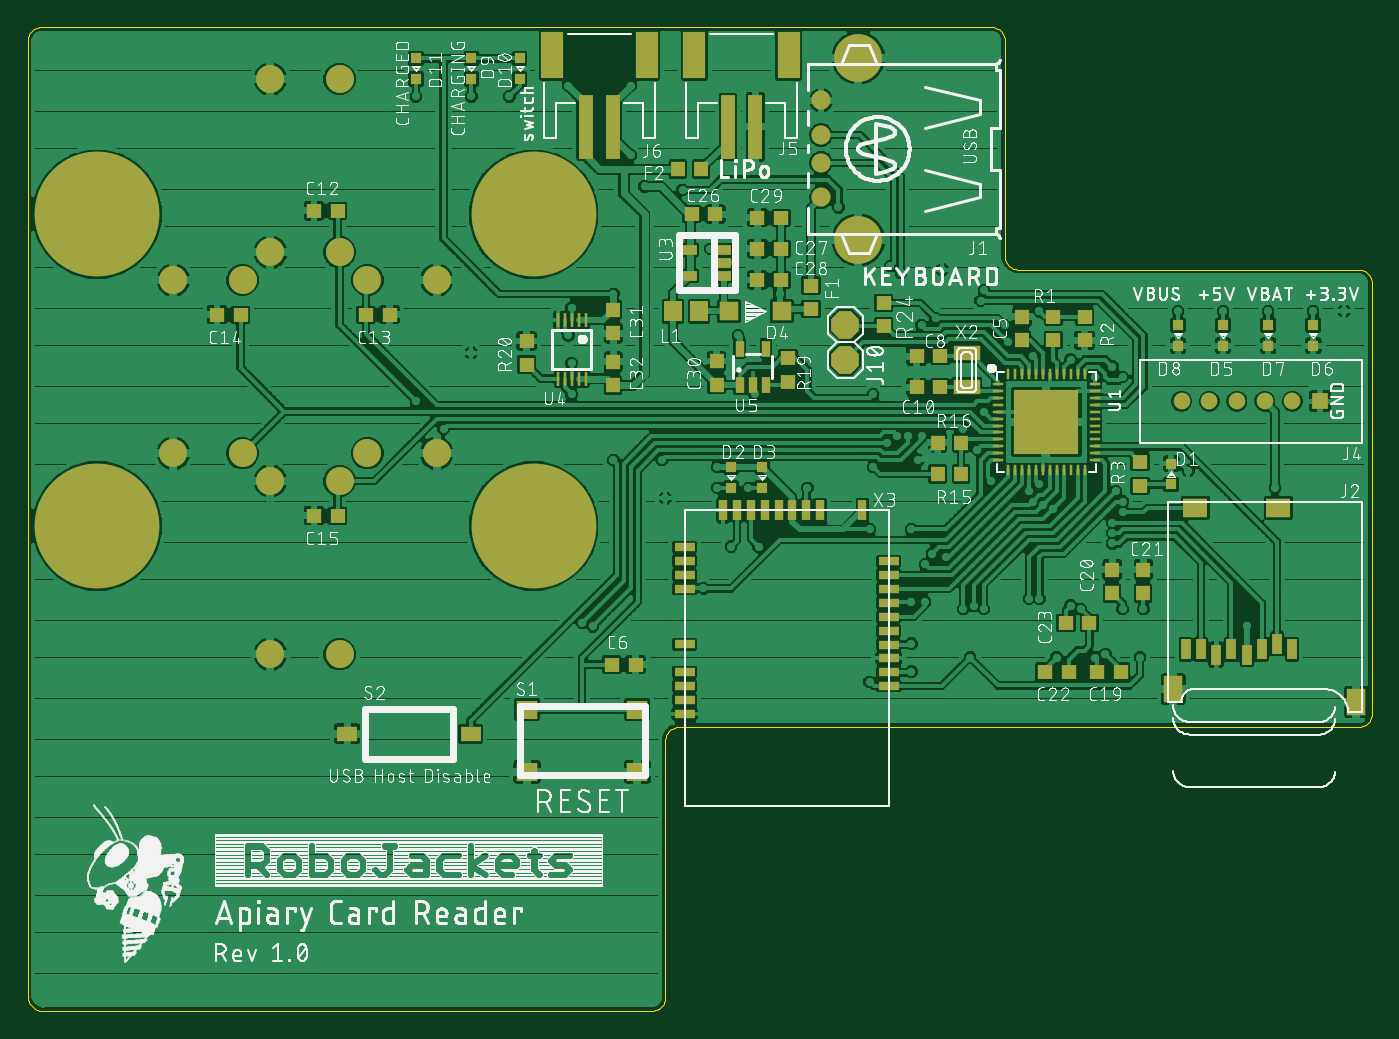
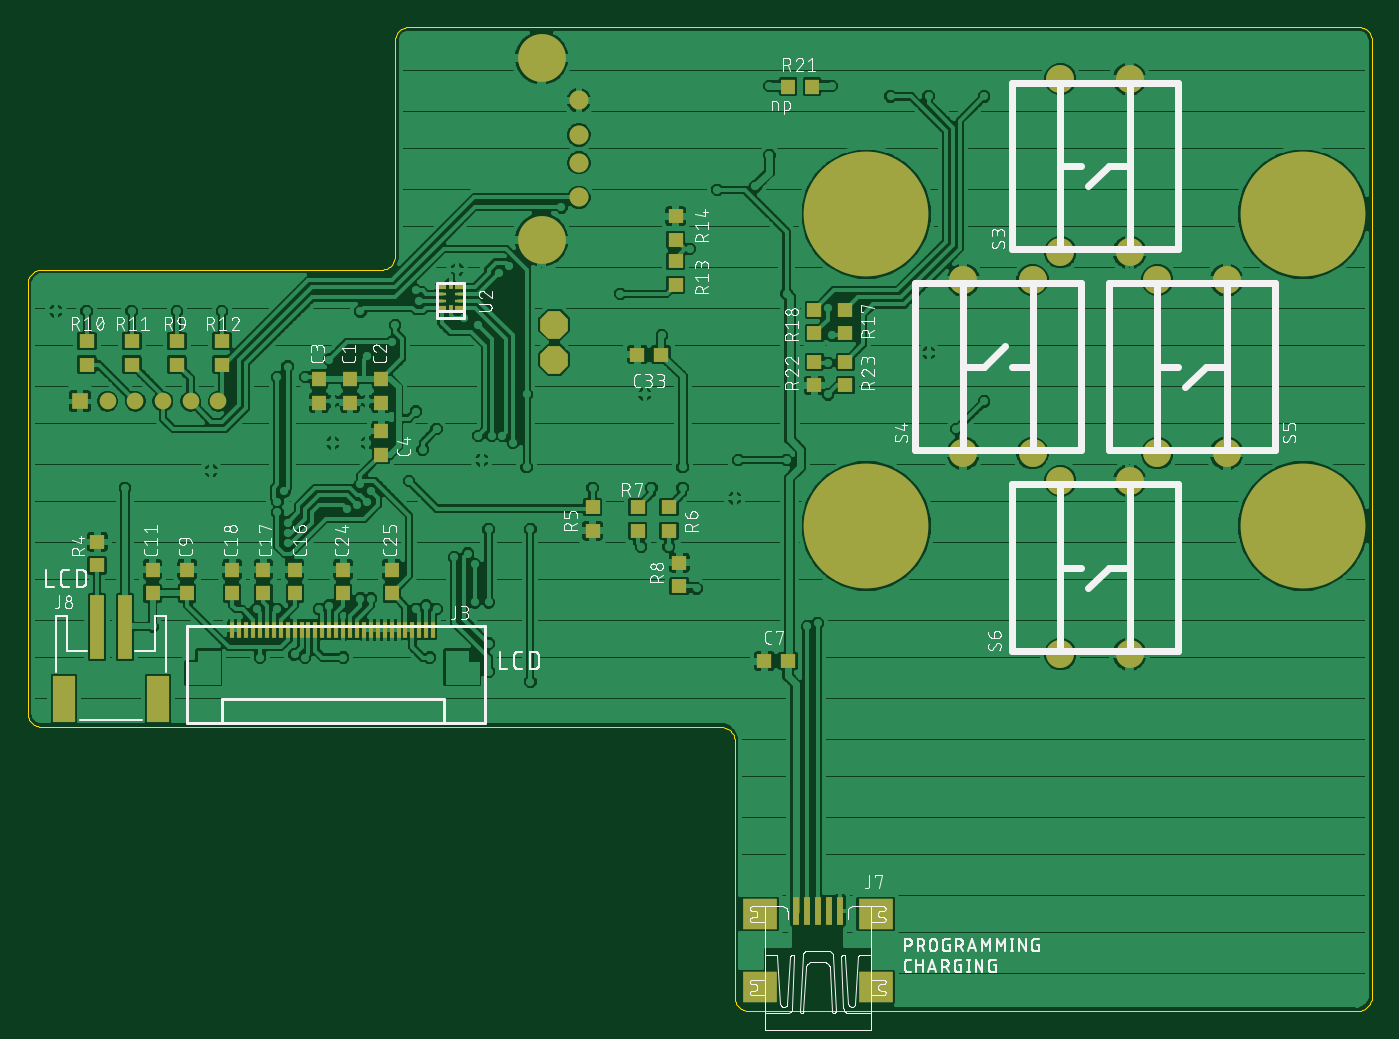
Circuit board: 7 layer files. Board 97.0 x 71.0 mm.
- bottom_copper: bottom.ger (184787 bytes)
- bottom_mask: bottom_mask.ger (3312 bytes)
- bottom_silk: bottom_silk.ger (59877 bytes)
- outline: outline.ger (2870 bytes)
- top_copper: top.ger (182767 bytes)
- top_mask: top_mask.ger (5484 bytes)
- top_silk: top_silk.ger (199259 bytes)

=== bottom_copper: bottom.ger (184787 bytes, source omitted) ===
=== bottom_mask: bottom_mask.ger ===
G75*
%MOIN*%
%OFA0B0*%
%FSLAX24Y24*%
%IPPOS*%
%LPD*%
%AMOC8*
5,1,8,0,0,1.08239X$1,22.5*
%
%ADD10R,0.0394X0.0433*%
%ADD11R,0.0433X0.0394*%
%ADD12C,0.1358*%
%ADD13C,0.0543*%
%ADD14R,0.0984X0.0866*%
%ADD15R,0.0197X0.0787*%
%ADD16R,0.0118X0.0472*%
%ADD17R,0.0394X0.1811*%
%ADD18R,0.0630X0.1339*%
%ADD19C,0.0472*%
%ADD20R,0.0472X0.0472*%
%ADD21C,0.0797*%
%ADD22R,0.0228X0.0118*%
%ADD23R,0.0228X0.0098*%
%ADD24R,0.0138X0.0248*%
%ADD25OC8,0.0787*%
%ADD26C,0.3543*%
D10*
X027854Y005965D03*
X027854Y006634D03*
X029232Y006634D03*
X029232Y005965D03*
X030610Y005965D03*
X030610Y006634D03*
X031496Y006634D03*
X031496Y005965D03*
X032382Y005965D03*
X032382Y006634D03*
X033661Y006634D03*
X033661Y005965D03*
X034646Y005965D03*
X034646Y006634D03*
X029921Y011378D03*
X029921Y012047D03*
X029035Y012047D03*
X028150Y012047D03*
X028150Y011378D03*
X028150Y010571D03*
X029035Y011378D03*
X028150Y009902D03*
X016583Y020354D03*
X015913Y020354D03*
D11*
X019783Y016673D03*
X019783Y016004D03*
X019783Y015394D03*
X019783Y014724D03*
X020205Y012744D03*
X020874Y012744D03*
X015846Y012539D03*
X015846Y011870D03*
X014961Y011870D03*
X014961Y012539D03*
X014961Y013346D03*
X014961Y014016D03*
X015846Y014016D03*
X015846Y013346D03*
X019980Y008406D03*
X019980Y007736D03*
X020866Y007736D03*
X020866Y008406D03*
X022146Y008406D03*
X022146Y007736D03*
X019685Y006831D03*
X019685Y006161D03*
X017264Y004035D03*
X016594Y004035D03*
X032677Y012461D03*
X032677Y013130D03*
X033957Y013130D03*
X033957Y012461D03*
X035236Y012461D03*
X035236Y013130D03*
X036516Y013130D03*
X036516Y012461D03*
X036220Y007421D03*
X036220Y006752D03*
D12*
X023594Y016000D03*
X023594Y021173D03*
D13*
X022535Y019965D03*
X022535Y018980D03*
X022535Y018193D03*
X022535Y017209D03*
D14*
X017402Y-003150D03*
X017402Y-005236D03*
X014094Y-005236D03*
X014094Y-003150D03*
D15*
X015118Y-003051D03*
X015433Y-003051D03*
X015748Y-003051D03*
X016063Y-003051D03*
X016378Y-003051D03*
D16*
X026673Y004921D03*
X026870Y004921D03*
X027067Y004921D03*
X027264Y004921D03*
X027461Y004921D03*
X027657Y004921D03*
X027854Y004921D03*
X028051Y004921D03*
X028248Y004921D03*
X028445Y004921D03*
X028642Y004921D03*
X028839Y004921D03*
X029035Y004921D03*
X029232Y004921D03*
X029429Y004921D03*
X029626Y004921D03*
X029823Y004921D03*
X030020Y004921D03*
X030217Y004921D03*
X030413Y004921D03*
X030610Y004921D03*
X030807Y004921D03*
X031004Y004921D03*
X031201Y004921D03*
X031398Y004921D03*
X031594Y004921D03*
X031791Y004921D03*
X031988Y004921D03*
X032185Y004921D03*
X032382Y004921D03*
D17*
X035433Y005000D03*
X036220Y005000D03*
D18*
X037165Y002953D03*
X034488Y002953D03*
D19*
X034350Y011417D03*
X033563Y011417D03*
X032776Y011417D03*
X035138Y011417D03*
X035925Y011417D03*
D20*
X036713Y011417D03*
D21*
X006890Y004232D03*
X008858Y004232D03*
X008858Y009154D03*
X009646Y009941D03*
X011614Y009941D03*
X006890Y009154D03*
X006102Y009941D03*
X004134Y009941D03*
X004134Y014862D03*
X006102Y014862D03*
X006890Y015650D03*
X008858Y015650D03*
X009646Y014862D03*
X011614Y014862D03*
X008858Y020571D03*
X006890Y020571D03*
D22*
X025931Y014665D03*
X026431Y014665D03*
X026431Y014075D03*
X025931Y014075D03*
D23*
X025931Y014272D03*
X025931Y014469D03*
X026431Y014469D03*
X026431Y014272D03*
D24*
X026181Y014031D03*
X026181Y014709D03*
D25*
X023228Y013591D03*
X023228Y012591D03*
D26*
X014370Y016732D03*
X014370Y007874D03*
X001969Y007874D03*
X001969Y016732D03*
M02*

=== bottom_silk: bottom_silk.ger (59877 bytes, source omitted) ===
=== outline: outline.ger ===
G75*
%MOIN*%
%OFA0B0*%
%FSLAX24Y24*%
%IPPOS*%
%LPD*%
%AMOC8*
5,1,8,0,0,1.08239X$1,22.5*
%
%ADD10C,0.0000*%
D10*
X038189Y014764D02*
X038189Y002559D01*
X038187Y002520D01*
X038181Y002482D01*
X038172Y002445D01*
X038159Y002408D01*
X038142Y002373D01*
X038123Y002340D01*
X038100Y002309D01*
X038074Y002280D01*
X038045Y002254D01*
X038014Y002231D01*
X037981Y002212D01*
X037946Y002195D01*
X037909Y002182D01*
X037872Y002173D01*
X037834Y002167D01*
X037795Y002165D01*
X018504Y002165D01*
X018504Y002166D02*
X018465Y002164D01*
X018427Y002158D01*
X018390Y002149D01*
X018353Y002136D01*
X018318Y002119D01*
X018285Y002100D01*
X018254Y002077D01*
X018225Y002051D01*
X018199Y002022D01*
X018176Y001991D01*
X018157Y001958D01*
X018140Y001923D01*
X018127Y001886D01*
X018118Y001849D01*
X018112Y001811D01*
X018110Y001772D01*
X018110Y-005512D01*
X018111Y-005512D02*
X018109Y-005551D01*
X018103Y-005589D01*
X018094Y-005626D01*
X018081Y-005663D01*
X018064Y-005698D01*
X018045Y-005731D01*
X018022Y-005762D01*
X017996Y-005791D01*
X017967Y-005817D01*
X017936Y-005840D01*
X017903Y-005859D01*
X017868Y-005876D01*
X017831Y-005889D01*
X017794Y-005898D01*
X017756Y-005904D01*
X017717Y-005906D01*
X000492Y-005906D01*
X000451Y-005909D01*
X000410Y-005908D01*
X000369Y-005903D01*
X000329Y-005894D01*
X000290Y-005882D01*
X000252Y-005866D01*
X000215Y-005846D01*
X000181Y-005824D01*
X000149Y-005798D01*
X000119Y-005769D01*
X000092Y-005738D01*
X000068Y-005705D01*
X000047Y-005669D01*
X000030Y-005632D01*
X000016Y-005593D01*
X000006Y-005553D01*
X000000Y-005512D01*
X000000Y021654D01*
X000002Y021693D01*
X000008Y021731D01*
X000017Y021768D01*
X000030Y021805D01*
X000047Y021840D01*
X000066Y021873D01*
X000089Y021904D01*
X000115Y021933D01*
X000144Y021959D01*
X000175Y021982D01*
X000208Y022001D01*
X000243Y022018D01*
X000280Y022031D01*
X000317Y022040D01*
X000355Y022046D01*
X000394Y022048D01*
X000394Y022047D02*
X027362Y022047D01*
X027362Y022048D02*
X027401Y022046D01*
X027439Y022040D01*
X027476Y022031D01*
X027513Y022018D01*
X027548Y022001D01*
X027581Y021982D01*
X027612Y021959D01*
X027641Y021933D01*
X027667Y021904D01*
X027690Y021873D01*
X027709Y021840D01*
X027726Y021805D01*
X027739Y021768D01*
X027748Y021731D01*
X027754Y021693D01*
X027756Y021654D01*
X027756Y015551D01*
X027758Y015512D01*
X027764Y015474D01*
X027773Y015437D01*
X027786Y015400D01*
X027803Y015365D01*
X027822Y015332D01*
X027845Y015301D01*
X027871Y015272D01*
X027900Y015246D01*
X027931Y015223D01*
X027964Y015204D01*
X027999Y015187D01*
X028036Y015174D01*
X028073Y015165D01*
X028111Y015159D01*
X028150Y015157D01*
X037795Y015157D01*
X037795Y015158D02*
X037834Y015156D01*
X037872Y015150D01*
X037909Y015141D01*
X037946Y015128D01*
X037981Y015111D01*
X038014Y015092D01*
X038045Y015069D01*
X038074Y015043D01*
X038100Y015014D01*
X038123Y014983D01*
X038142Y014950D01*
X038159Y014915D01*
X038172Y014878D01*
X038181Y014841D01*
X038187Y014803D01*
X038189Y014764D01*
M02*

=== top_copper: top.ger (182767 bytes, source omitted) ===
=== top_mask: top_mask.ger ===
G75*
%MOIN*%
%OFA0B0*%
%FSLAX24Y24*%
%IPPOS*%
%LPD*%
%AMOC8*
5,1,8,0,0,1.08239X$1,22.5*
%
%ADD10R,0.0433X0.0394*%
%ADD11R,0.0394X0.0433*%
%ADD12R,0.0551X0.0551*%
%ADD13C,0.1358*%
%ADD14C,0.0543*%
%ADD15R,0.0394X0.1811*%
%ADD16R,0.0630X0.1339*%
%ADD17R,0.0276X0.0591*%
%ADD18R,0.0709X0.0551*%
%ADD19R,0.0551X0.0748*%
%ADD20C,0.0472*%
%ADD21R,0.0472X0.0472*%
%ADD22R,0.0512X0.0591*%
%ADD23R,0.0610X0.0512*%
%ADD24C,0.0797*%
%ADD25R,0.0591X0.0433*%
%ADD26R,0.0295X0.0098*%
%ADD27R,0.0098X0.0295*%
%ADD28R,0.1850X0.1850*%
%ADD29R,0.0098X0.0394*%
%ADD30R,0.0236X0.0472*%
%ADD31R,0.0591X0.0236*%
%ADD32R,0.0236X0.0591*%
%ADD33R,0.0394X0.0276*%
%ADD34R,0.0748X0.0433*%
%ADD35R,0.0315X0.0315*%
%ADD36OC8,0.0787*%
%ADD37C,0.3543*%
D10*
X016594Y003937D03*
X017264Y003937D03*
X008799Y008169D03*
X008130Y008169D03*
X014173Y012461D03*
X014173Y013130D03*
X010276Y013878D03*
X009606Y013878D03*
X006043Y013878D03*
X005374Y013878D03*
X008130Y016831D03*
X008799Y016831D03*
X018858Y016732D03*
X019528Y016732D03*
X020728Y016634D03*
X021398Y016634D03*
X021398Y015748D03*
X020728Y015748D03*
X020728Y014862D03*
X021398Y014862D03*
X022244Y014705D03*
X022244Y014035D03*
X021602Y012646D03*
X021602Y011976D03*
X024311Y013543D03*
X024311Y014213D03*
X025256Y012697D03*
X025925Y012697D03*
X025925Y011811D03*
X025256Y011811D03*
X029134Y013150D03*
X030020Y013150D03*
X030020Y013819D03*
X029134Y013819D03*
X031594Y009685D03*
X031594Y009016D03*
X030157Y005118D03*
X029488Y005118D03*
X029567Y003740D03*
X028898Y003740D03*
X030374Y003740D03*
X031043Y003740D03*
D11*
X030807Y005965D03*
X030807Y006634D03*
X031693Y006634D03*
X031693Y005965D03*
X026516Y009350D03*
X025846Y009350D03*
X025846Y010236D03*
X026516Y010236D03*
X028248Y013150D03*
X028248Y013819D03*
X019567Y012559D03*
X019567Y011890D03*
X016634Y011870D03*
X016634Y012539D03*
X016634Y013346D03*
X016634Y014016D03*
X018465Y018012D03*
X019134Y018012D03*
D12*
X019921Y013976D03*
X021417Y013976D03*
D13*
X023594Y016000D03*
X023594Y021173D03*
D14*
X022535Y019965D03*
X022535Y018980D03*
X022535Y018193D03*
X022535Y017209D03*
D15*
X020669Y019213D03*
X019882Y019213D03*
X016634Y019213D03*
X015846Y019213D03*
D16*
X014902Y021260D03*
X017579Y021260D03*
X018937Y021260D03*
X021614Y021260D03*
D17*
X035492Y004531D03*
X035059Y004374D03*
X034626Y004217D03*
X034193Y004374D03*
X033760Y004217D03*
X033327Y004374D03*
X032894Y004374D03*
X035925Y004374D03*
D18*
X035531Y008390D03*
X033169Y008390D03*
D19*
X032539Y003232D03*
X037736Y002878D03*
D20*
X035925Y011417D03*
X035138Y011417D03*
X034350Y011417D03*
X033563Y011417D03*
X032776Y011417D03*
D21*
X036713Y011417D03*
D22*
X019075Y013976D03*
X018327Y013976D03*
D23*
X017313Y002657D03*
X017313Y000886D03*
X014183Y000886D03*
X014183Y002657D03*
D24*
X006890Y004232D03*
X008858Y004232D03*
X008858Y009154D03*
X009646Y009941D03*
X011614Y009941D03*
X006890Y009154D03*
X006102Y009941D03*
X004134Y009941D03*
X004134Y014862D03*
X006102Y014862D03*
X006890Y015650D03*
X008858Y015650D03*
X009646Y014862D03*
X011614Y014862D03*
X008858Y020571D03*
X006890Y020571D03*
D25*
X009075Y001969D03*
X012579Y001969D03*
D26*
X027569Y009744D03*
X027569Y009941D03*
X027569Y010138D03*
X027569Y010335D03*
X027569Y010531D03*
X027569Y010728D03*
X027569Y010925D03*
X027569Y011122D03*
X027569Y011319D03*
X027569Y011516D03*
X027569Y011713D03*
X027569Y011909D03*
X030305Y011909D03*
X030305Y011713D03*
X030305Y011516D03*
X030305Y011319D03*
X030305Y011122D03*
X030305Y010925D03*
X030305Y010728D03*
X030305Y010531D03*
X030305Y010335D03*
X030305Y010138D03*
X030305Y009941D03*
X030305Y009744D03*
D27*
X030020Y009459D03*
X029823Y009459D03*
X029626Y009459D03*
X029429Y009459D03*
X029232Y009459D03*
X029035Y009459D03*
X028839Y009459D03*
X028642Y009459D03*
X028445Y009459D03*
X028248Y009459D03*
X028051Y009459D03*
X027854Y009459D03*
X027854Y012195D03*
X028051Y012195D03*
X028248Y012195D03*
X028445Y012195D03*
X028642Y012195D03*
X028839Y012195D03*
X029035Y012195D03*
X029232Y012195D03*
X029429Y012195D03*
X029626Y012195D03*
X029823Y012195D03*
X030020Y012195D03*
D28*
X028937Y010827D03*
D29*
X015846Y012062D03*
X015650Y012062D03*
X015453Y012062D03*
X015256Y012062D03*
X015059Y012062D03*
X015059Y013726D03*
X015256Y013726D03*
X015453Y013726D03*
X015650Y013726D03*
X015846Y013726D03*
D30*
X020224Y012916D03*
X020972Y012916D03*
X020972Y011887D03*
X020598Y011887D03*
X020224Y011887D03*
D31*
X018657Y007264D03*
X018657Y006870D03*
X018657Y006476D03*
X018657Y006083D03*
X018657Y004508D03*
X018657Y003720D03*
X018657Y003327D03*
X018657Y002933D03*
X018657Y002539D03*
X024457Y003323D03*
X024457Y003717D03*
X024457Y004110D03*
X024457Y004504D03*
X024457Y004898D03*
X024457Y005291D03*
X024457Y005685D03*
X024457Y006079D03*
X024457Y006472D03*
X024457Y006866D03*
D32*
X023709Y008315D03*
X022512Y008315D03*
X022118Y008315D03*
X021724Y008315D03*
X021331Y008315D03*
X020937Y008315D03*
X020543Y008315D03*
X020150Y008315D03*
X019756Y008315D03*
D33*
X019764Y014980D03*
X019764Y015354D03*
X019764Y015728D03*
X018819Y015728D03*
X018819Y014980D03*
D34*
X026673Y012776D03*
X026673Y011831D03*
D35*
X032480Y009646D03*
X032480Y009055D03*
X032677Y012992D03*
X032677Y013583D03*
X033957Y013583D03*
X033957Y012992D03*
X035236Y012992D03*
X035236Y013583D03*
X036516Y013583D03*
X036516Y012992D03*
X020866Y009547D03*
X020866Y008957D03*
X019980Y008957D03*
X019980Y009547D03*
X013976Y020571D03*
X013976Y021161D03*
X012598Y021161D03*
X012598Y020571D03*
X011024Y020571D03*
X011024Y021161D03*
D36*
X023228Y013591D03*
X023228Y012591D03*
D37*
X014370Y016732D03*
X014370Y007874D03*
X001969Y007874D03*
X001969Y016732D03*
M02*

=== top_silk: top_silk.ger (199259 bytes, source omitted) ===
